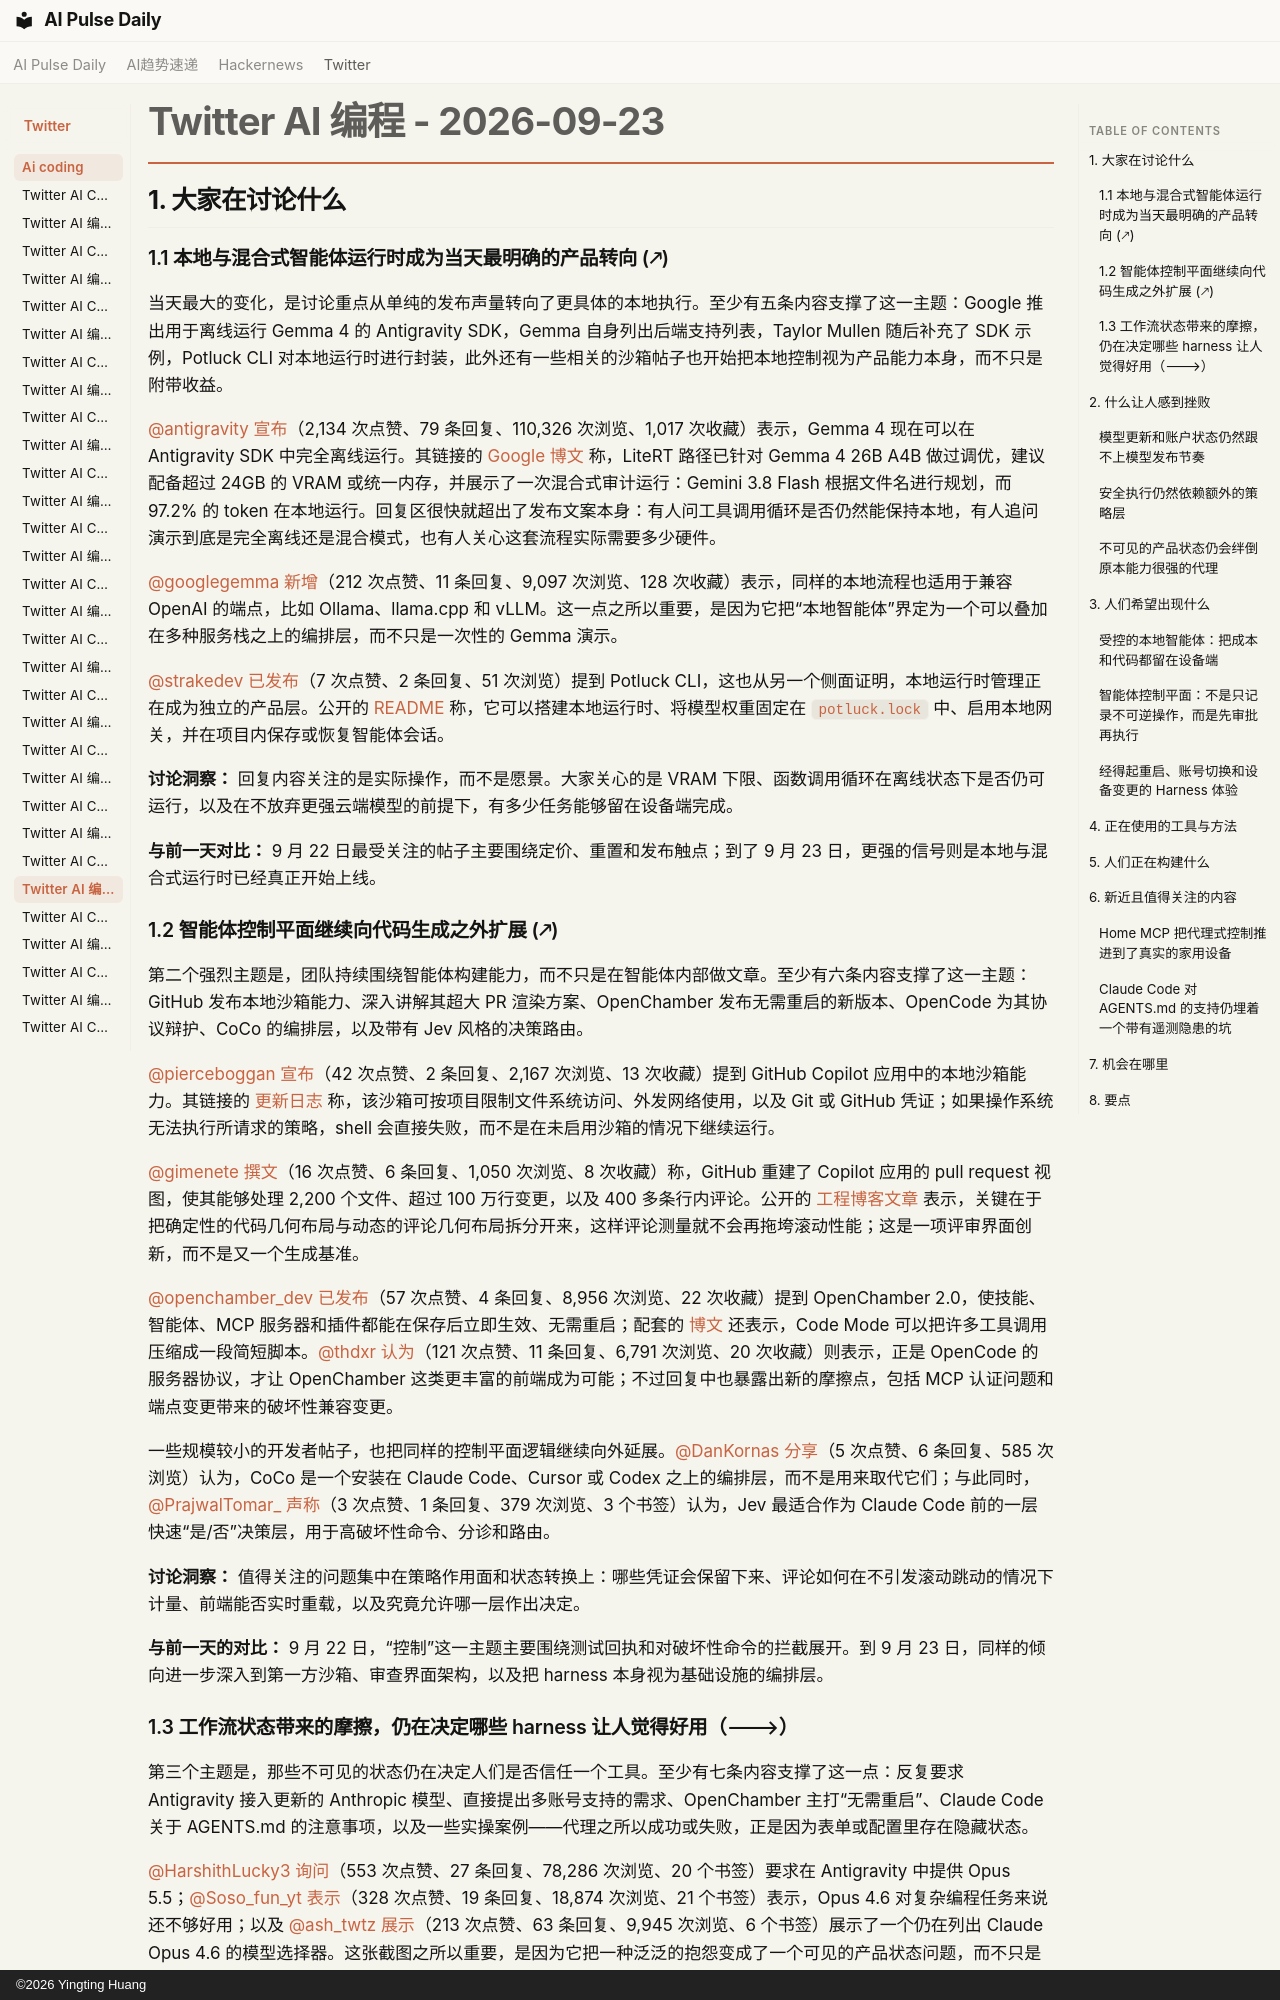

repository: vibewatch/vibewatch.github.io · page: twitter/ai-coding/2026-09-23.zh/index.html · generator: mkdocs · copyright: ©2026 Yingting Huang

# Twitter AI 编程 - 2026-09-23

## 1. 大家在讨论什么

### 1.1 本地与混合式智能体运行时成为当天最明确的产品转向 (🡕)

当天最大的变化，是讨论重点从单纯的发布声量转向了更具体的本地执行。至少有五条内容支撑了这一主题：Google 推出用于离线运行 Gemma 4 的 Antigravity SDK，Gemma 自身列出后端支持列表，Taylor Mullen 随后补充了 SDK 示例，Potluck CLI 对本地运行时进行封装，此外还有一些相关的沙箱帖子也开始把本地控制视为产品能力本身，而不只是附带收益。

[@antigravity](https://x.com/antigravity) [宣布](https://x.com/antigravity/status/2102826735880331660)（2,134 次点赞、79 条回复、110,326 次浏览、1,017 次收藏）表示，Gemma 4 现在可以在 Antigravity SDK 中完全离线运行。其链接的 [Google 博文](https://developers.googleblog.com/introducing-support-for-local-ai-models-in-the-antigravity-sdk/) 称，LiteRT 路径已针对 Gemma 4 26B A4B 做过调优，建议配备超过 24GB 的 VRAM 或统一内存，并展示了一次混合式审计运行：Gemini 3.8 Flash 根据文件名进行规划，而 97.2% 的 token 在本地运行。回复区很快就超出了发布文案本身：有人问工具调用循环是否仍然能保持本地，有人追问演示到底是完全离线还是混合模式，也有人关心这套流程实际需要多少硬件。

[@googlegemma](https://x.com/googlegemma) [新增](https://x.com/googlegemma/status/2102864681589493924)（212 次点赞、11 条回复、9,097 次浏览、128 次收藏）表示，同样的本地流程也适用于兼容 OpenAI 的端点，比如 Ollama、llama.cpp 和 vLLM。这一点之所以重要，是因为它把“本地智能体”界定为一个可以叠加在多种服务栈之上的编排层，而不只是一次性的 Gemma 演示。

[@strakedev](https://x.com/strakedev) [已发布](https://x.com/strakedev/status/2102581212258656739)（7 次点赞、2 条回复、51 次浏览）提到 Potluck CLI，这也从另一个侧面证明，本地运行时管理正在成为独立的产品层。公开的 [README](https://github.com/newtorob/homebrew-potluck) 称，它可以搭建本地运行时、将模型权重固定在 `potluck.lock` 中、启用本地网关，并在项目内保存或恢复智能体会话。

**讨论洞察：** 回复内容关注的是实际操作，而不是愿景。大家关心的是 VRAM 下限、函数调用循环在离线状态下是否仍可运行，以及在不放弃更强云端模型的前提下，有多少任务能够留在设备端完成。

**与前一天对比：** 9 月 22 日最受关注的帖子主要围绕定价、重置和发布触点；到了 9 月 23 日，更强的信号则是本地与混合式运行时已经真正开始上线。

### 1.2 智能体控制平面继续向代码生成之外扩展 (🡕)

第二个强烈主题是，团队持续围绕智能体构建能力，而不只是在智能体内部做文章。至少有六条内容支撑了这一主题：GitHub 发布本地沙箱能力、深入讲解其超大 PR 渲染方案、OpenChamber 发布无需重启的新版本、OpenCode 为其协议辩护、CoCo 的编排层，以及带有 Jev 风格的决策路由。

[@pierceboggan](https://x.com/pierceboggan) [宣布](https://x.com/pierceboggan/status/2102780602428895343)（42 次点赞、2 条回复、2,167 次浏览、13 次收藏）提到 GitHub Copilot 应用中的本地沙箱能力。其链接的 [更新日志](https://github.blog/changelog/2026-09-23-local-sandboxing-in-the-github-copilot-app/) 称，该沙箱可按项目限制文件系统访问、外发网络使用，以及 Git 或 GitHub 凭证；如果操作系统无法执行所请求的策略，shell 会直接失败，而不是在未启用沙箱的情况下继续运行。

[@gimenete](https://x.com/gimenete) [撰文](https://x.com/gimenete/status/2102837688013312168)（16 次点赞、6 条回复、1,050 次浏览、8 次收藏）称，GitHub 重建了 Copilot 应用的 pull request 视图，使其能够处理 2,200 个文件、超过 100 万行变更，以及 400 多条行内评论。公开的 [工程博客文章](https://github.blog/engineering/user-experience/rendering-huge-pull-requests-in-the-github-copilot-app/) 表示，关键在于把确定性的代码几何布局与动态的评论几何布局拆分开来，这样评论测量就不会再拖垮滚动性能；这是一项评审界面创新，而不是又一个生成基准。

[@openchamber_dev](https://x.com/openchamber_dev) [已发布](https://x.com/openchamber_dev/status/2102870804522209554)（57 次点赞、4 条回复、8,956 次浏览、22 次收藏）提到 OpenChamber 2.0，使技能、智能体、MCP 服务器和插件都能在保存后立即生效、无需重启；配套的 [博文](https://openchamber.dev/blog/opencode-v2/) 还表示，Code Mode 可以把许多工具调用压缩成一段简短脚本。[@thdxr](https://x.com/thdxr) [认为](https://x.com/thdxr/status/2102882938815992183)（121 次点赞、11 条回复、6,791 次浏览、20 次收藏）则表示，正是 OpenCode 的服务器协议，才让 OpenChamber 这类更丰富的前端成为可能；不过回复中也暴露出新的摩擦点，包括 MCP 认证问题和端点变更带来的破坏性兼容变更。

一些规模较小的开发者帖子，也把同样的控制平面逻辑继续向外延展。[@DanKornas](https://x.com/DanKornas) [分享](https://x.com/DanKornas/status/2102691687059407150)（5 次点赞、6 条回复、585 次浏览）认为，CoCo 是一个安装在 Claude Code、Cursor 或 Codex 之上的编排层，而不是用来取代它们；与此同时，[@PrajwalTomar_](https://x.com/PrajwalTomar_) [声称](https://x.com/PrajwalTomar_/status/2102768206851256595)（3 次点赞、1 条回复、379 次浏览、3 个书签）认为，Jev 最适合作为 Claude Code 前的一层快速“是/否”决策层，用于高破坏性命令、分诊和路由。

**讨论洞察：** 值得关注的问题集中在策略作用面和状态转换上：哪些凭证会保留下来、评论如何在不引发滚动跳动的情况下计量、前端能否实时重载，以及究竟允许哪一层作出决定。

**与前一天的对比：** 9 月 22 日，“控制”这一主题主要围绕测试回执和对破坏性命令的拦截展开。到 9 月 23 日，同样的倾向进一步深入到第一方沙箱、审查界面架构，以及把 harness 本身视为基础设施的编排层。
